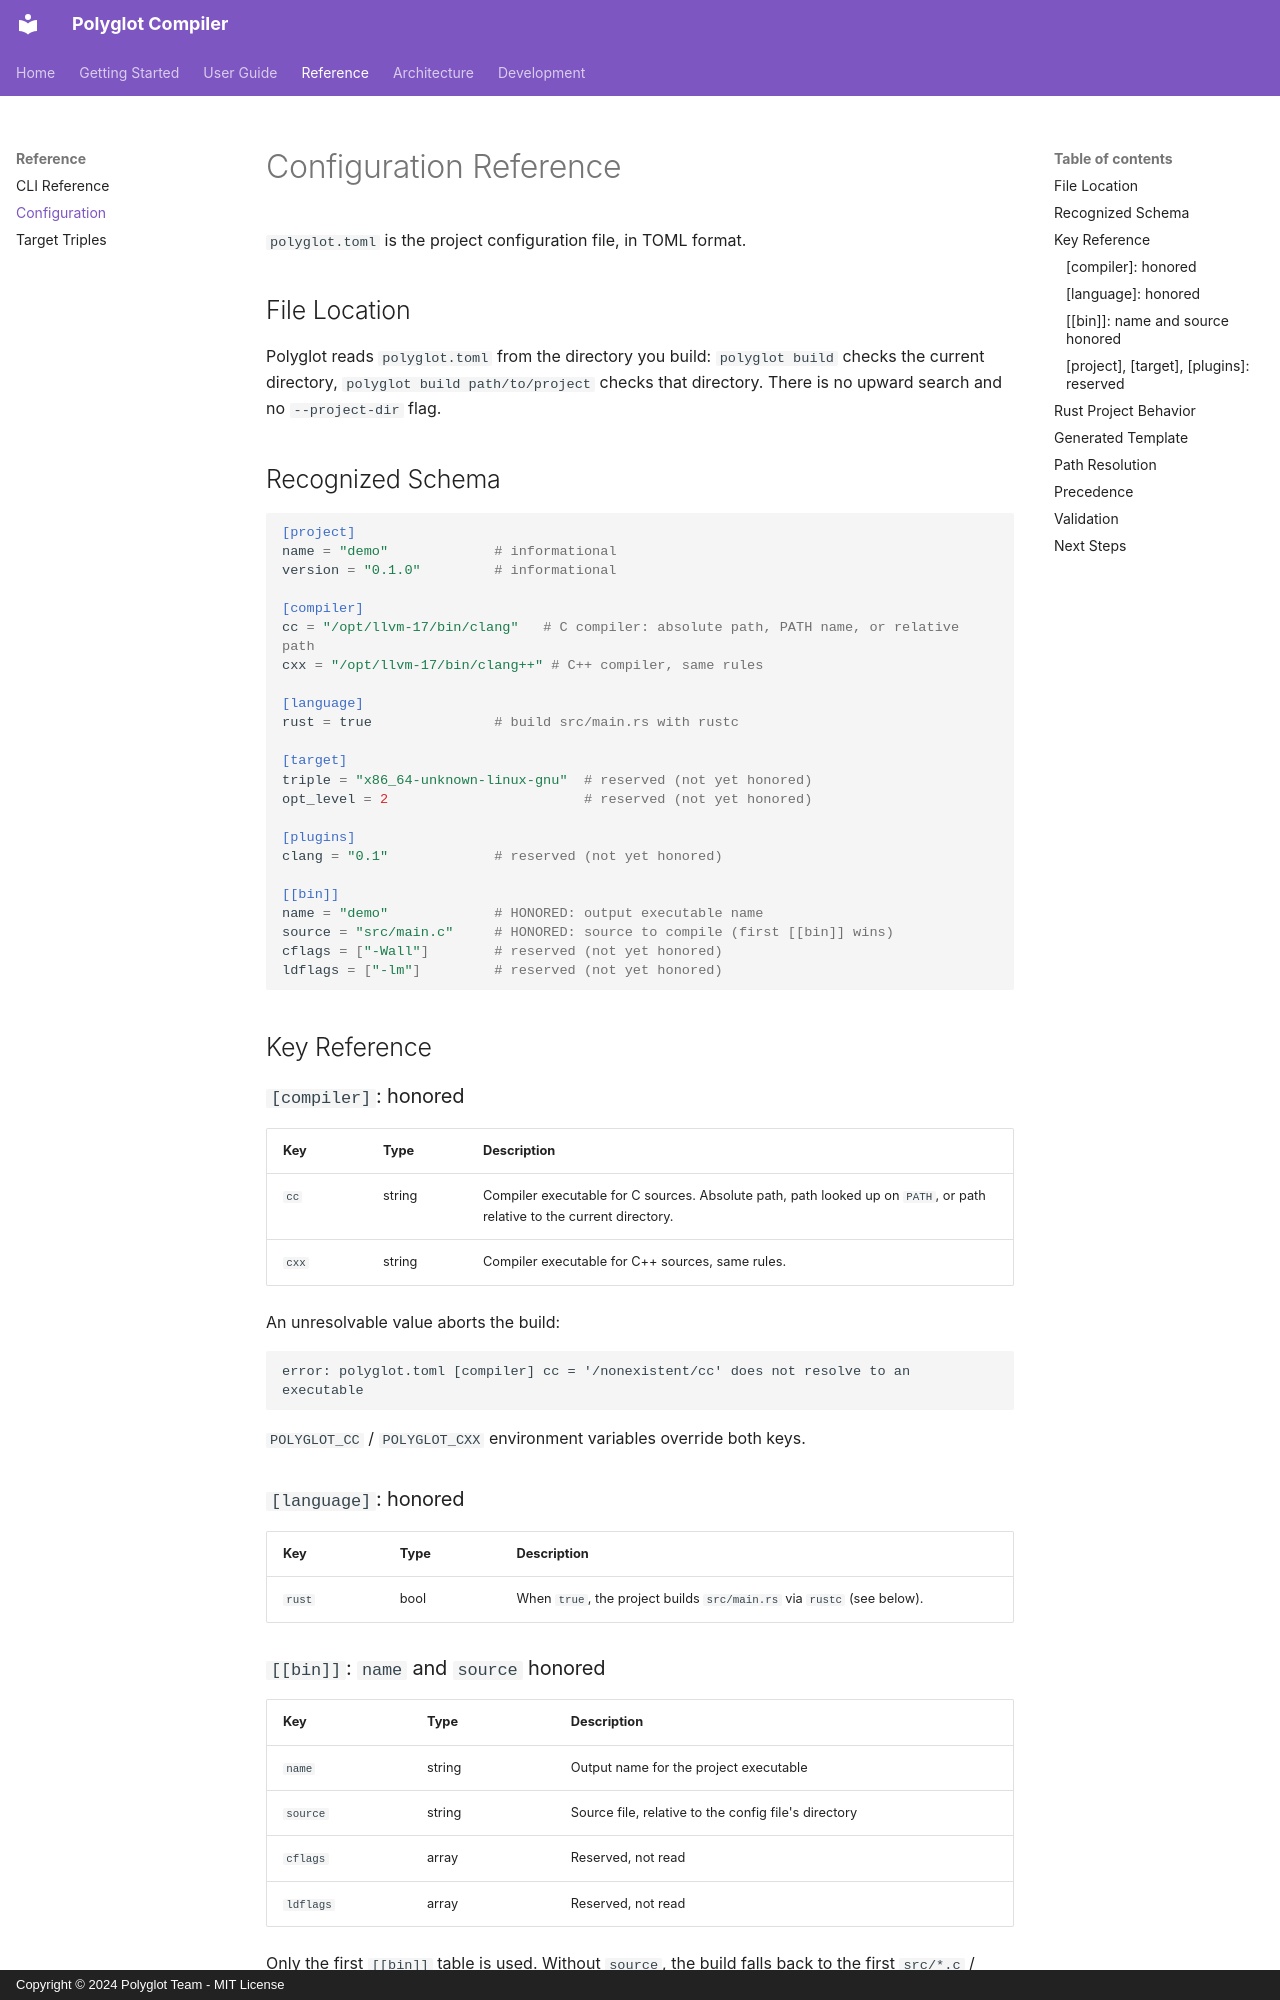

repository: RXVEN-1907/polyglot-compiler · page: reference/configuration/index.html · generator: mkdocs · copyright: Copyright © 2024 Polyglot Team - MIT License

# Configuration Reference

`polyglot.toml` is the project configuration file, in TOML format.

## File Location

Polyglot reads `polyglot.toml` from the directory you build: `polyglot build` checks the current directory, `polyglot build path/to/project` checks that directory. There is no upward search and no `--project-dir` flag.

## Recognized Schema

```toml
[project]
name = "demo"             # informational
version = "0.1.0"         # informational

[compiler]
cc = "/opt/llvm-17/bin/clang"   # C compiler: absolute path, PATH name, or relative path
cxx = "/opt/llvm-17/bin/clang++" # C++ compiler, same rules

[language]
rust = true               # build src/main.rs with rustc

[target]
triple = "x86_64-unknown-linux-gnu"  # reserved (not yet honored)
opt_level = 2                        # reserved (not yet honored)

[plugins]
clang = "0.1"             # reserved (not yet honored)

[[bin]]
name = "demo"             # HONORED: output executable name
source = "src/main.c"     # HONORED: source to compile (first [[bin]] wins)
cflags = ["-Wall"]        # reserved (not yet honored)
ldflags = ["-lm"]         # reserved (not yet honored)
```

## Key Reference

### `[compiler]`: honored

| Key | Type | Description |
|-----|------|-------------|
| `cc` | string | Compiler executable for C sources. Absolute path, path looked up on `PATH`, or path relative to the current directory. |
| `cxx` | string | Compiler executable for C++ sources, same rules. |

An unresolvable value aborts the build:

```text
error: polyglot.toml [compiler] cc = '/nonexistent/cc' does not resolve to an executable
```

`POLYGLOT_CC` / `POLYGLOT_CXX` environment variables override both keys.

### `[language]`: honored

| Key | Type | Description |
|-----|------|-------------|
| `rust` | bool | When `true`, the project builds `src/main.rs` via `rustc` (see below). |
